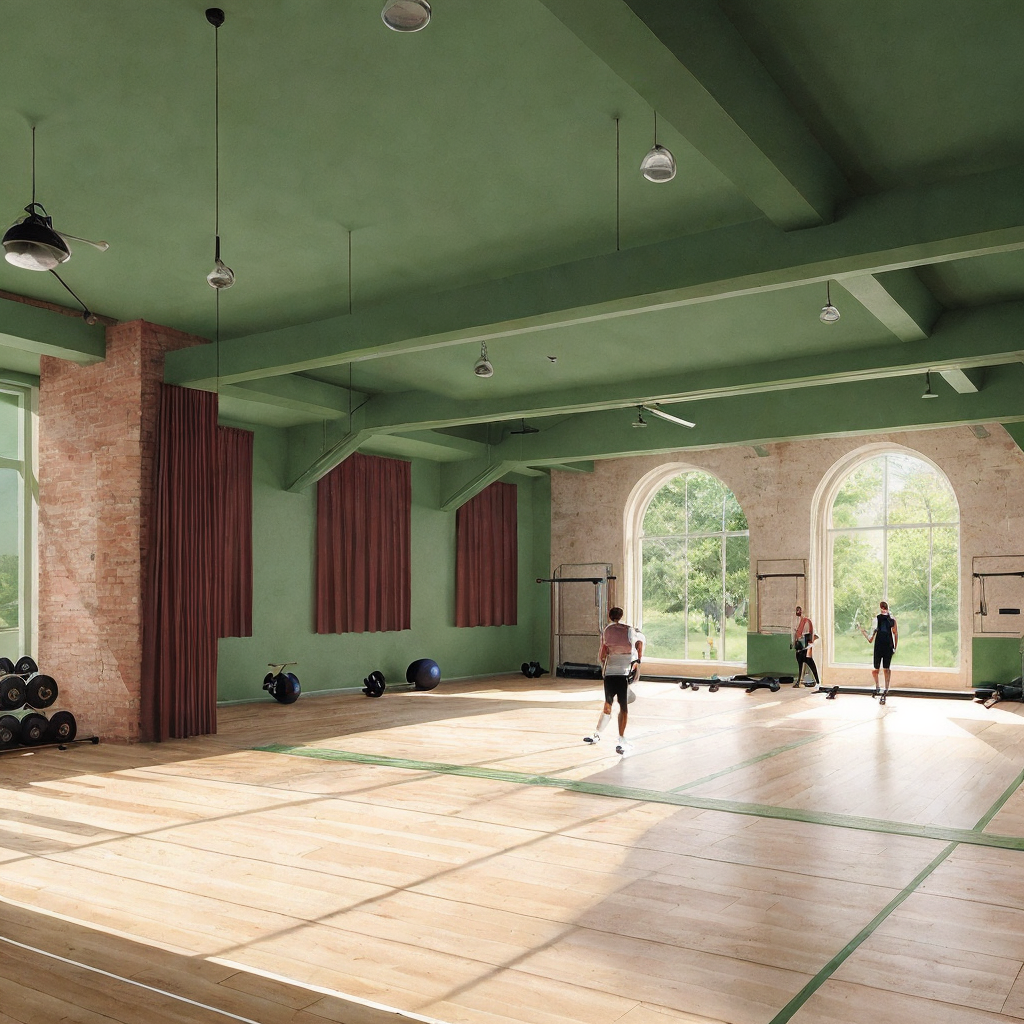
Generation parameters embedded in this image by AUTOMATIC1111 Stable Diffusion web UI or a fork of it (Forge, ...) (PNG 'parameters' text chunk):
zarch_illustration, illustration of a gym inside of a historic building, men and women working out, green accents, large windows, architecture  <lora:AIDVN_BartlettSchoolArtStyle:0.5> <lora:illustration:0.5>
Negative prompt: Crooked walls, disproportionate spaces, blurry details, unrealistic lighting, poor perspective, missing structural elements, warped shapes, deformed facades, inconsistent textures, jagged edges, unnatural colors, distorted reflections, overly abstract forms, misaligned windows, excessive repetition, pixelated surfaces, unstable foundation, chaotic composition, flat lighting, low resolution, fragmented geometry, overly complex design, poor symmetry, excessive clutter, non-functional spaces, out of scale, inconsistent material, wrong proportions, awkward angles, incomplete structures, random elements, artificial look, missing context, poor shading, implausible engineering, forced perspective, misplaced shadows, lack of depth, undefined spaces, missing details, overly simplified forms
Steps: 30, Sampler: Euler a, Schedule type: Karras, CFG scale: 3, Seed: 349687246, Size: 512x512, Model hash: f47e942ad4, Model: realisticVisionV60B1_v51HyperVAE, Denoising strength: 0.35, ControlNet 0: "Module: canny, Model: control_sd15_canny [fef5e48e], Weight: 0.55, Resize Mode: Crop and Resize, Processor Res: 512, Threshold A: 100.0, Threshold B: 200.0, Guidance Start: 0.0, Guidance End: 1.0, Pixel Perfect: False, Control Mode: Balanced", Hires upscale: 2, Hires steps: 20, Hires upscaler: ESRGAN_4x, Lora hashes: "AIDVN_BartlettSchoolArtStyle: dbabf3bdabad, illustration: b78c55da5c98", Version: 1.10.1